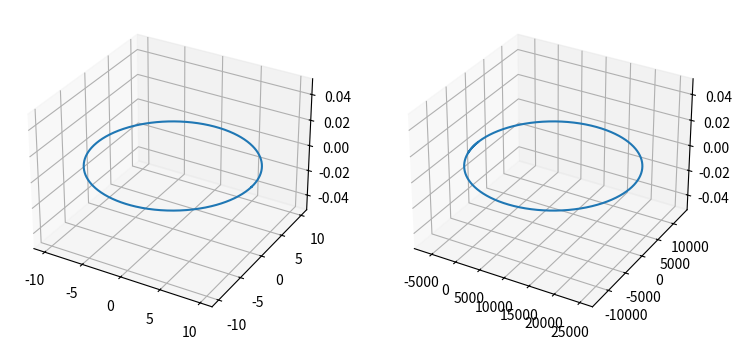

The script that saved this image:

from mpl_toolkits.mplot3d import Axes3D
import numpy as np
import matplotlib.pyplot as plt
from scipy.integrate import odeint

def draw_circle(ax, r):
    t = np.arange(0, np.pi*2, np.pi/360)
    x = r * np.cos(t)
    y = r * np.sin(t)
    z = np.zeros(len(t))
    ax.plot(x, y, z)

def drwa_my(ax2):
    global ln2
    t = 20000
    ti = np.arange(0, t, 0.5)   # 以0.5切片，求解，离散量
    def run(w, t, k):
        y1, y2, y3, y4 = w
        return y3, y4, -k/(y1*y1)+y1*y4*y4, -2*y3*y4/y1

    k = 401408  # 地球重力系数
    v = 10
    r = 6400
    w0 = (r, np.pi, 0, v/r) # 暂时先这么设置，后面再改
    
    result = odeint(run, w0, ti, args=(k,))

    x = result[:, 0] * np.cos(result[:, 1])
    y = result[:, 0] * np.sin(result[:, 1])
    z = np.zeros(len(result), dtype=np.uint8)
    ln2, = ax2.plot(x, y, z)
    return ln2

if __name__ == '__main__':
    fig = plt.figure(figsize=(9,6))
    #添加参数projection
    ax1 = fig.add_subplot(121,projection='3d')
    draw_circle(ax1, 10)
    ax2 = fig.add_subplot(122,projection='3d')
    drwa_my(ax2)
    # drwa_my()
    plt.show()